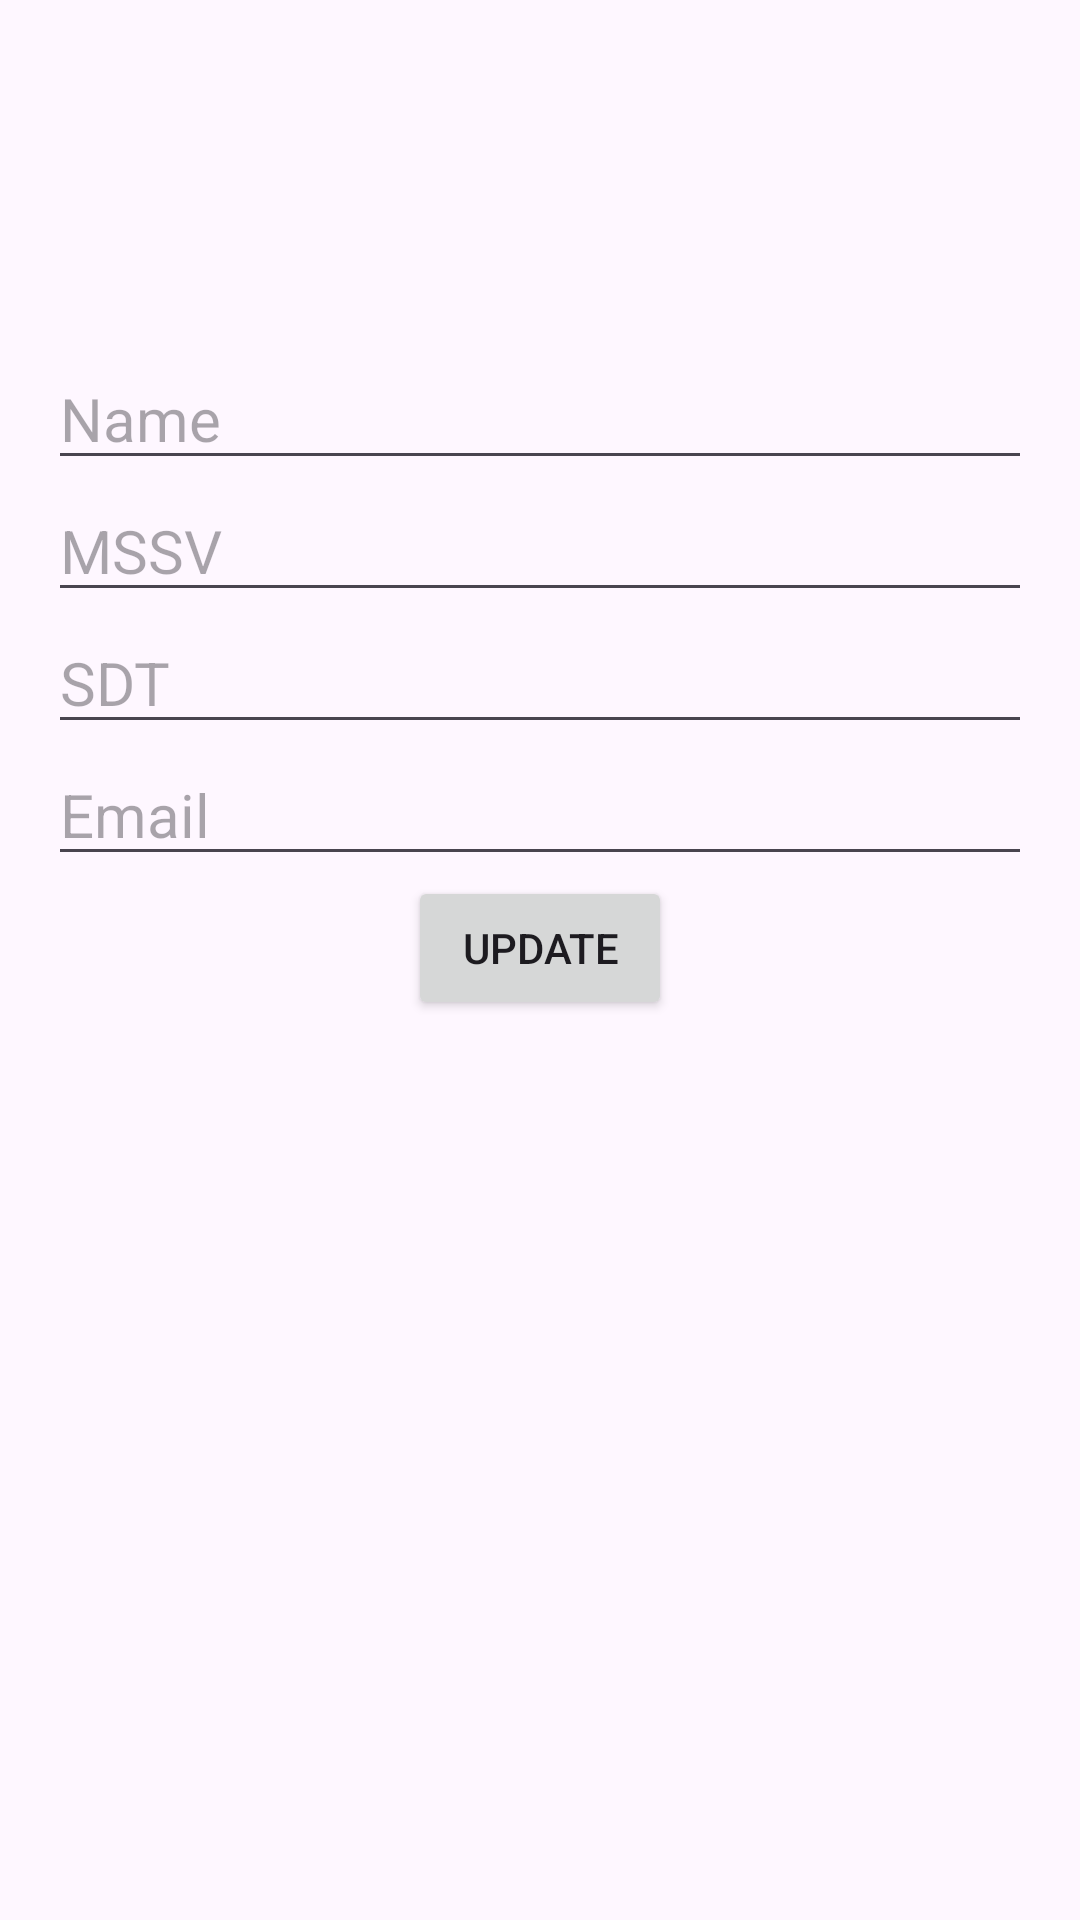

The Android layout XML behind this screen, and the referenced resources:
<!-- AndroidManifest.xml: application theme Theme.BaiTapHan4_5 -->
<!-- res/layout/activity_update_student.xml -->
<ScrollView xmlns:android="http://schemas.android.com/apk/res/android"
    xmlns:tools="http://schemas.android.com/tools"
    android:layout_width="match_parent"
    android:layout_height="match_parent"
    tools:context=".MainActivity">

    <LinearLayout
        android:layout_width="match_parent"
        android:layout_height="wrap_content"
        android:orientation="vertical"
        android:layout_marginTop="100dp"
        android:padding="16dp">

        <EditText
            android:id="@+id/editTextName"
            android:layout_width="match_parent"
            android:layout_height="wrap_content"
            android:hint="Name"
            android:textSize="20sp" />

        <EditText
            android:id="@+id/editTextMSSV"
            android:layout_width="match_parent"
            android:layout_height="wrap_content"
            android:hint="MSSV"
            android:textSize="20sp" />

        <EditText
            android:id="@+id/editTextSDT"
            android:layout_width="match_parent"
            android:layout_height="wrap_content"
            android:hint="SDT"
            android:textSize="20sp" />

        <EditText
            android:id="@+id/editTextEmail"
            android:layout_width="match_parent"
            android:layout_height="wrap_content"
            android:hint="Email"
            android:textSize="20sp" />

        <Button
            android:id="@+id/buttonupdate"
            android:layout_width="wrap_content"
            android:layout_height="wrap_content"
            android:layout_gravity="center"
            android:text="UPDATE" />

    </LinearLayout>
</ScrollView>
<!-- resources referenced by this layout -->
<resources>
  <style name="Theme.BaiTapHan4_5" parent="Base.Theme.BaiTapHan4_5" />
  <style name="Base.Theme.BaiTapHan4_5" parent="Theme.Material3.DayNight">
          
          
      </style>
</resources>
